The GitHub repository GOBINATH-S05/Mudra-Detection contains a labelled image folder "Small data traing" with 5 categories: Alapadmam, Anjali, Mushti, Sikharam, Trishulam. Examples follow, each with its label.

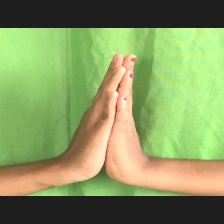
Label: Anjali

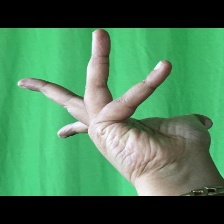
Label: Alapadmam

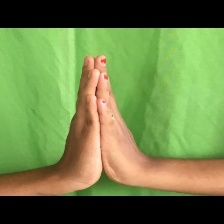
Label: Anjali

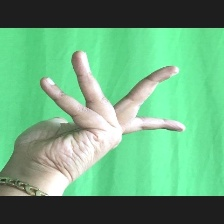
Label: Alapadmam

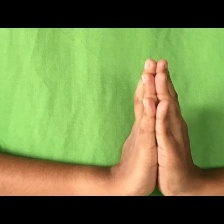
Label: Anjali

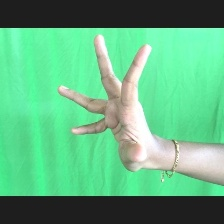
Label: Alapadmam
